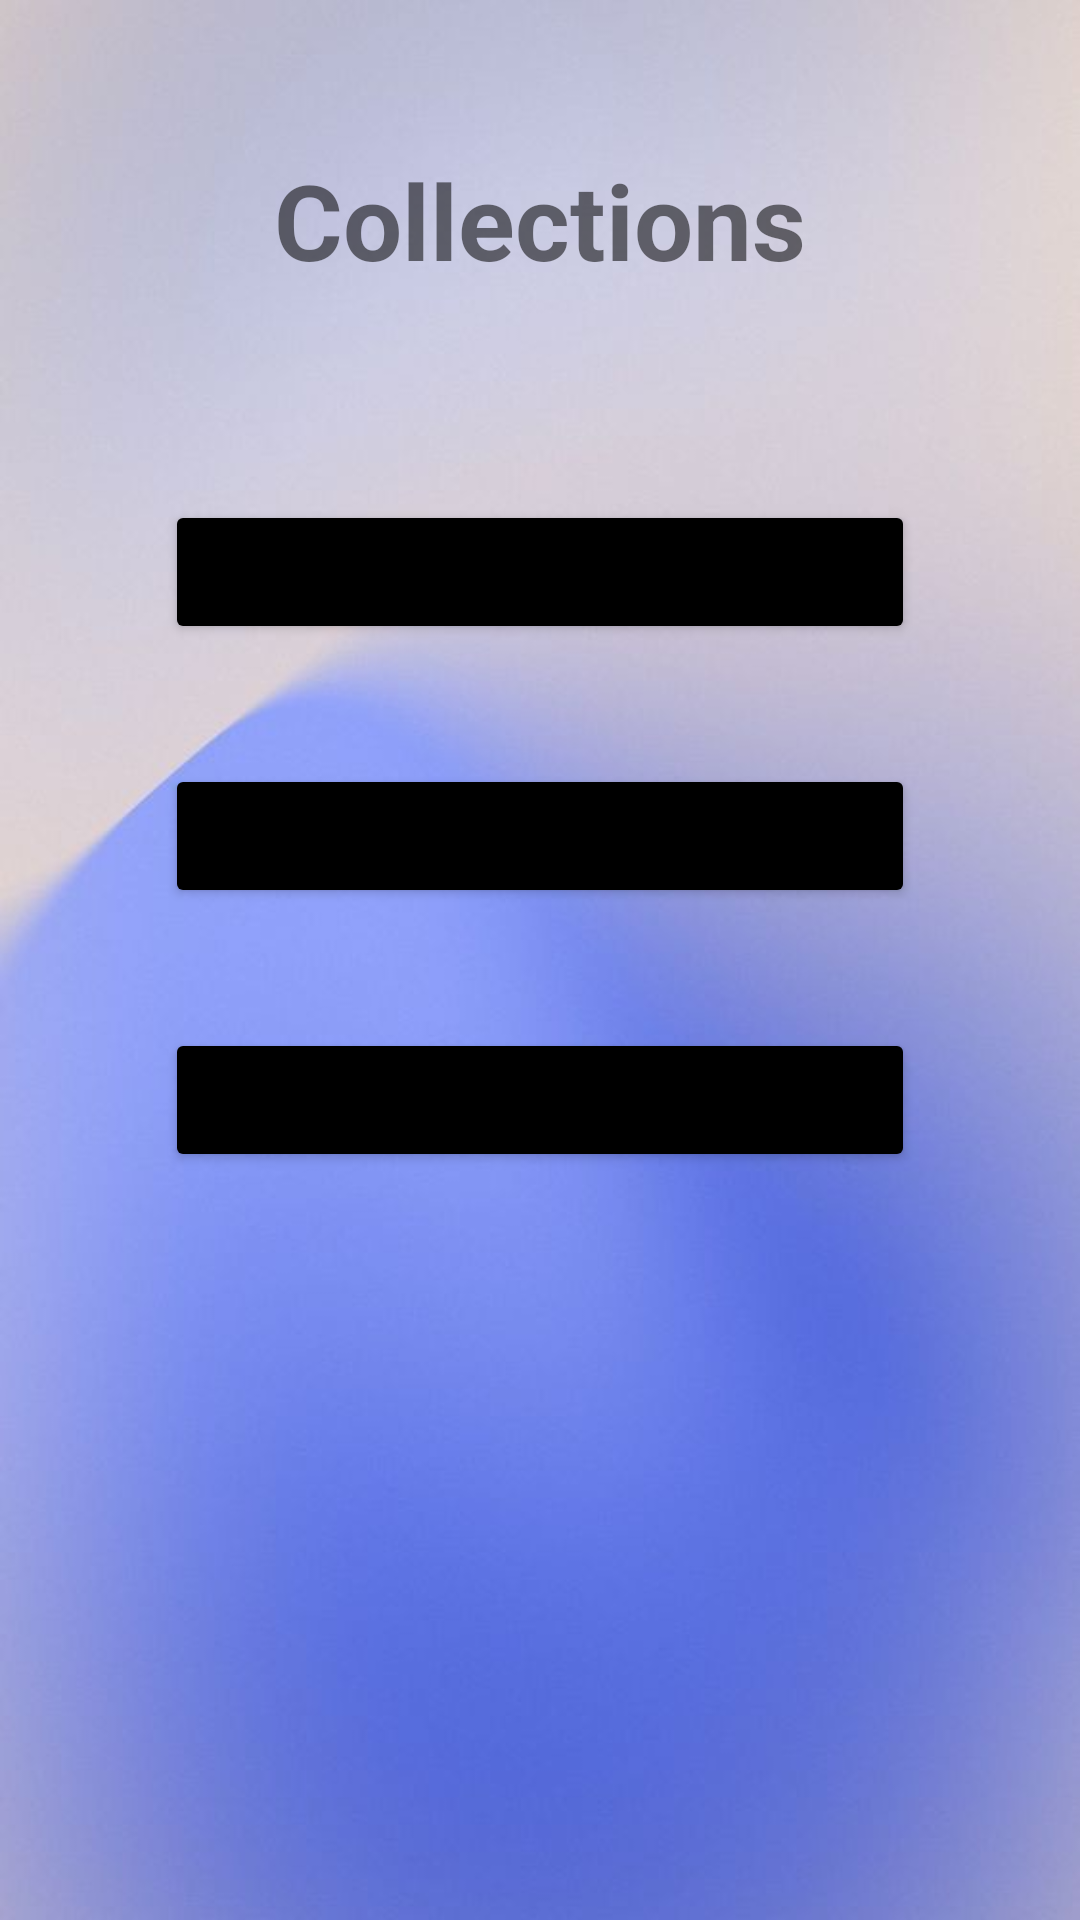

Here is an Android app screen rendered from its layout file. Give the layout XML and the strings, colors and styles it references.
<!-- AndroidManifest.xml: application theme Theme.DbPracticeAndroidLogin -->
<!-- res/layout/activity_collections.xml -->
<?xml version="1.0" encoding="utf-8"?>
<RelativeLayout xmlns:android="http://schemas.android.com/apk/res/android"
    xmlns:app="http://schemas.android.com/apk/res-auto"
    xmlns:tools="http://schemas.android.com/tools"
    android:layout_width="match_parent"
    android:layout_height="match_parent"
    android:background="@drawable/background"
    tools:context=".CollectionsActivity">
    <TextView
        android:layout_width="match_parent"
        android:layout_height="wrap_content"
        android:id="@+id/collectionsInfo"
        android:text="Collections"
        android:textSize="35dp"
        android:textStyle="bold"
        android:layout_margin="50dp"
        android:gravity="center"
        />
    <Button
        android:id="@+id/browseColectionBtn"
        android:layout_width="250dp"
        android:layout_height="wrap_content"
        android:layout_below="@id/collectionsInfo"
        android:layout_centerHorizontal="true"
        android:layout_marginStart="20dp"
        android:layout_marginLeft="20dp"
        android:layout_marginTop="20dp"
        android:layout_marginEnd="20dp"
        android:layout_marginRight="20dp"
        android:layout_marginBottom="20dp"
        android:drawableLeft="@drawable/ic_baseline_collections_24"
        android:backgroundTint="@color/design_default_color_on_secondary"
        android:onClick="onBrowseBtnClick"
        android:text="Browse      "
        />

    <Button
        android:id="@+id/editColectionBtn"
        android:layout_width="250dp"
        android:layout_height="wrap_content"
        android:layout_below="@id/browseColectionBtn"
        android:layout_centerHorizontal="true"
        android:layout_marginStart="20dp"
        android:layout_marginLeft="20dp"
        android:layout_marginTop="20dp"
        android:layout_marginEnd="20dp"
        android:layout_marginRight="20dp"
        android:layout_marginBottom="20dp"
        android:drawableLeft="@drawable/ic_baseline_collections_24"
        android:backgroundTint="@color/design_default_color_on_secondary"
        android:onClick="onCollectionsBtnClick"
        android:text="Edit      "
        />

    <Button
        android:id="@+id/createColectionBtn"
        android:layout_width="250dp"
        android:layout_height="wrap_content"
        android:layout_below="@id/editColectionBtn"
        android:layout_centerHorizontal="true"
        android:layout_marginStart="20dp"
        android:layout_marginLeft="20dp"
        android:layout_marginTop="20dp"
        android:layout_marginEnd="20dp"
        android:layout_marginRight="20dp"
        android:layout_marginBottom="20dp"
        android:drawableLeft="@drawable/ic_baseline_collections_24"
        android:backgroundTint="@color/design_default_color_on_secondary"
        android:onClick="onCollectionsBtnClick"
        android:text="Create      "
        />
</RelativeLayout>
<!-- resources referenced by this layout -->
<resources>
  <!-- drawable background: png bitmap (drawable-v24, 19586 bytes) -->
  <style name="Theme.DbPracticeAndroidLogin" parent="Theme.MaterialComponents.DayNight.DarkActionBar">
          
          <item name="colorPrimary">@color/purple_500</item>
          <item name="colorPrimaryVariant">@color/purple_700</item>
          <item name="colorOnPrimary">@color/white</item>
          
          <item name="colorSecondary">@color/teal_200</item>
          <item name="colorSecondaryVariant">@color/teal_700</item>
          <item name="colorOnSecondary">@color/black</item>
          
          <item name="android:statusBarColor" tools:targetApi="l">?attr/colorPrimaryVariant</item>
          
      </style>
  <!-- not gathered from this repository: default colours our renderer supplied (Android Studio template values) -->
  <color name="purple_500">#FF6200EE</color>
  <color name="purple_700">#FF3700B3</color>
  <color name="teal_200">#FF03DAC5</color>
  <color name="teal_700">#FF018786</color>
  <color name="black">#FF000000</color>
  <color name="white">#FFFFFFFF</color>
</resources>
